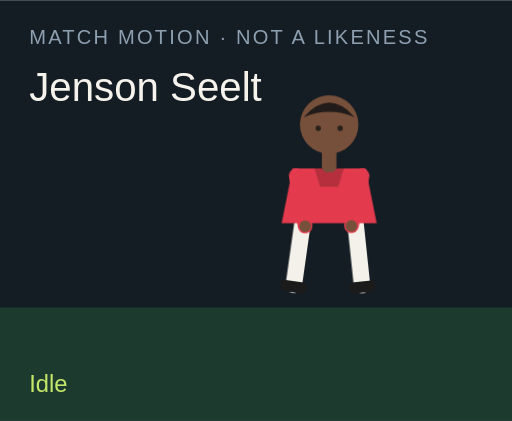
t = 0.00 s
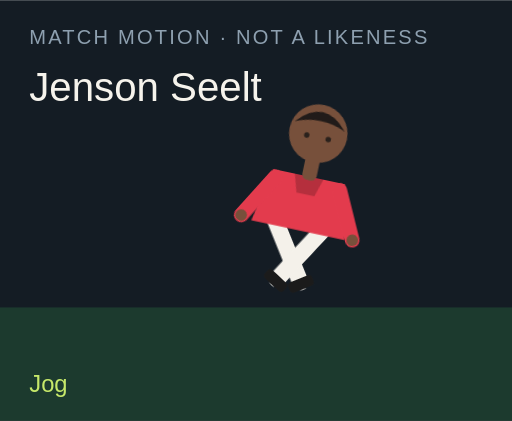
t = 1.50 s
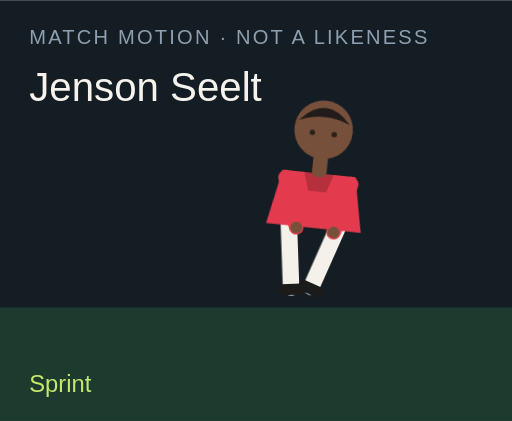
t = 3.00 s
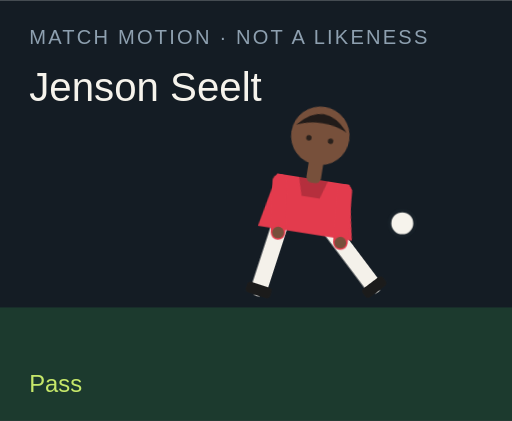
t = 4.50 s
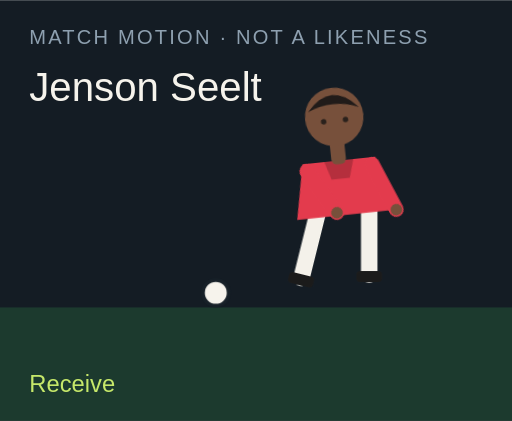
t = 6.00 s
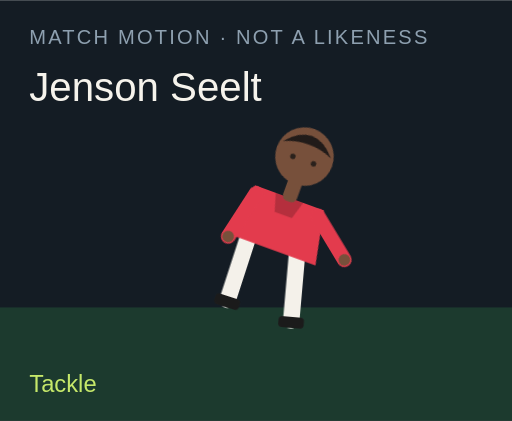
t = 7.50 s

The animated SVG that drew these frames (rendered in a browser with its animation timeline set to each time). Animation: 18 CSS @keyframes rules; one cycle of 9.00 s, repeats indefinitely.

<?xml version="1.0" encoding="UTF-8"?>
<svg xmlns="http://www.w3.org/2000/svg" viewBox="0 0 280 230" role="img">
  <style>@media (prefers-reduced-motion: reduce){animate,animateTransform{display:none}}</style>
  <rect width="280" height="230" fill="#141c24"/>
  <rect y="168" width="280" height="62" fill="#1c3a2e"/>
  <text x="16" y="24" fill="#8ea0b0" font-family="Arial,sans-serif" font-size="11" letter-spacing="1.2">MATCH MOTION · NOT A LIKENESS</text>
  <text x="16" y="55" fill="#f6f3ec" font-family="Impact,sans-serif" font-size="22">Jenson Seelt</text>
  <circle r="7" fill="#f6f3ec" stroke="#172028" stroke-width="2" id="motion-20604" cx="150" cy="160" opacity="0">
    
    
    
  </circle>
  <g transform="translate(132 40)">
    <g id="motion-20626" transform="rotate(0 48 90)">
      
      <g id="motion-20628" transform="translate(0 0)">
        
        <g transform="translate(34 78)"><g id="motion-20630" transform="rotate(8)"><path d="M0 0 V38" stroke="#f4f1ea" stroke-width="9" stroke-linecap="round"/><rect x="-7" y="36" width="14" height="6" rx="2" fill="#1b1b1b"/></g></g>
        <g transform="translate(62 78)"><g id="motion-20632" transform="rotate(-6)"><path d="M0 0 V38" stroke="#f4f1ea" stroke-width="9" stroke-linecap="round"/><rect x="-7" y="36" width="14" height="6" rx="2" fill="#1b1b1b"/></g></g>
        <path d="M28 52 h40 l6 30 H22 Z" fill="#e33b4d"/>
        <path d="M40 52 h16 l-3 10 H43 Z" fill="#000" opacity=".2"/>
        <g transform="translate(30 56)"><g id="motion-20634" transform="rotate(-10)"><path d="M0 0 V28" stroke="#e33b4d" stroke-width="8" stroke-linecap="round"/><circle cx="0" cy="28" r="3.2" fill="#77503b"/></g></g>
        <g transform="translate(66 56)"><g id="motion-20636" transform="rotate(12)"><path d="M0 0 V28" stroke="#e33b4d" stroke-width="8" stroke-linecap="round"/><circle cx="0" cy="28" r="3.2" fill="#77503b"/></g></g>
        <rect x="44" y="40" width="8" height="14" rx="3" fill="#77503b"/>
        <circle cx="48" cy="28" r="16" fill="#77503b"/>
        <path d="M34 24 Q48 8 62 24 Q48 18 34 24" fill="#211b19"/>
        <circle cx="42" cy="30" r="1.5" fill="#2a211c"/><circle cx="54" cy="30" r="1.5" fill="#2a211c"/>
      </g>
    </g>
  </g>
  <text x="16" y="214" fill="#c6e86a" font-family="Arial,sans-serif" font-size="13" opacity="1" id="motion-20608">Idle</text><text x="16" y="214" fill="#c6e86a" font-family="Arial,sans-serif" font-size="13" opacity="0" id="motion-20610">Jog</text><text x="16" y="214" fill="#c6e86a" font-family="Arial,sans-serif" font-size="13" opacity="0" id="motion-20612">Sprint</text><text x="16" y="214" fill="#c6e86a" font-family="Arial,sans-serif" font-size="13" opacity="0" id="motion-20614">Dribble</text><text x="16" y="214" fill="#c6e86a" font-family="Arial,sans-serif" font-size="13" opacity="0" id="motion-20616">Pass</text><text x="16" y="214" fill="#c6e86a" font-family="Arial,sans-serif" font-size="13" opacity="0" id="motion-20618">Shoot</text><text x="16" y="214" fill="#c6e86a" font-family="Arial,sans-serif" font-size="13" opacity="0" id="motion-20620">Receive</text><text x="16" y="214" fill="#c6e86a" font-family="Arial,sans-serif" font-size="13" opacity="0" id="motion-20622">Tackle</text><text x="16" y="214" fill="#c6e86a" font-family="Arial,sans-serif" font-size="13" opacity="0" id="motion-20624">Point</text>
<style>@keyframes track-20605{0%{cx:150px}11.1%{cx:156px}22.2%{cx:164px}33.300000000000004%{cx:142px}44.4%{cx:190px}55.60000000000001%{cx:250px}66.7%{cx:118px}77.8%{cx:150px}88.9%{cx:150px}100%{cx:150px}}@keyframes track-20606{0%{cy:160px}11.1%{cy:158px}22.2%{cy:154px}33.300000000000004%{cy:156px}44.4%{cy:148px}55.60000000000001%{cy:96px}66.7%{cy:160px}77.8%{cy:160px}88.9%{cy:160px}100%{cy:160px}}@keyframes track-20607{0%{opacity:0}11.1%{opacity:0}22.2%{opacity:0}33.300000000000004%{opacity:1}44.4%{opacity:1}55.60000000000001%{opacity:1}66.7%{opacity:1}77.8%{opacity:0}88.9%{opacity:0}100%{opacity:0}}@keyframes track-20609{0%{opacity:1}11.1%{opacity:0}22.2%{opacity:0}33.300000000000004%{opacity:0}44.4%{opacity:0}55.60000000000001%{opacity:0}66.7%{opacity:0}77.8%{opacity:0}88.9%{opacity:0}100%{opacity:1}}@keyframes track-20611{0%{opacity:0}11.1%{opacity:1}22.2%{opacity:0}33.300000000000004%{opacity:0}44.4%{opacity:0}55.60000000000001%{opacity:0}66.7%{opacity:0}77.8%{opacity:0}88.9%{opacity:0}100%{opacity:0}}@keyframes track-20613{0%{opacity:0}11.1%{opacity:0}22.2%{opacity:1}33.300000000000004%{opacity:0}44.4%{opacity:0}55.60000000000001%{opacity:0}66.7%{opacity:0}77.8%{opacity:0}88.9%{opacity:0}100%{opacity:0}}@keyframes track-20615{0%{opacity:0}11.1%{opacity:0}22.2%{opacity:0}33.300000000000004%{opacity:1}44.4%{opacity:0}55.60000000000001%{opacity:0}66.7%{opacity:0}77.8%{opacity:0}88.9%{opacity:0}100%{opacity:0}}@keyframes track-20617{0%{opacity:0}11.1%{opacity:0}22.2%{opacity:0}33.300000000000004%{opacity:0}44.4%{opacity:1}55.60000000000001%{opacity:0}66.7%{opacity:0}77.8%{opacity:0}88.9%{opacity:0}100%{opacity:0}}@keyframes track-20619{0%{opacity:0}11.1%{opacity:0}22.2%{opacity:0}33.300000000000004%{opacity:0}44.4%{opacity:0}55.60000000000001%{opacity:1}66.7%{opacity:0}77.8%{opacity:0}88.9%{opacity:0}100%{opacity:0}}@keyframes track-20621{0%{opacity:0}11.1%{opacity:0}22.2%{opacity:0}33.300000000000004%{opacity:0}44.4%{opacity:0}55.60000000000001%{opacity:0}66.7%{opacity:1}77.8%{opacity:0}88.9%{opacity:0}100%{opacity:0}}@keyframes track-20623{0%{opacity:0}11.1%{opacity:0}22.2%{opacity:0}33.300000000000004%{opacity:0}44.4%{opacity:0}55.60000000000001%{opacity:0}66.7%{opacity:0}77.8%{opacity:1}88.9%{opacity:0}100%{opacity:0}}@keyframes track-20625{0%{opacity:0}11.1%{opacity:0}22.2%{opacity:0}33.300000000000004%{opacity:0}44.4%{opacity:0}55.60000000000001%{opacity:0}66.7%{opacity:0}77.8%{opacity:0}88.9%{opacity:1}100%{opacity:0}}@keyframes track-20627{0%{transform:rotate(0deg)}11.1%{transform:rotate(8deg)}22.2%{transform:rotate(16deg)}33.300000000000004%{transform:rotate(6deg)}44.4%{transform:rotate(4deg)}55.60000000000001%{transform:rotate(14deg)}66.7%{transform:rotate(-6deg)}77.8%{transform:rotate(34deg)}88.9%{transform:rotate(6deg)}100%{transform:rotate(0deg)}}@keyframes track-20629{0%{transform:translate(0px,0px)}11.1%{transform:translate(0px,-3px)}22.2%{transform:translate(0px,-6px)}33.300000000000004%{transform:translate(0px,-2px)}44.4%{transform:translate(0px,2px)}55.60000000000001%{transform:translate(0px,-4px)}66.7%{transform:translate(0px,1px)}77.8%{transform:translate(0px,10px)}88.9%{transform:translate(0px,-4px)}100%{transform:translate(0px,0px)}}@keyframes track-20631{0%{transform:rotate(8deg)}11.1%{transform:rotate(-26deg)}22.2%{transform:rotate(-42deg)}33.300000000000004%{transform:rotate(-8deg)}44.4%{transform:rotate(6deg)}55.60000000000001%{transform:rotate(12deg)}66.7%{transform:rotate(20deg)}77.8%{transform:rotate(-8deg)}88.9%{transform:rotate(4deg)}100%{transform:rotate(8deg)}}@keyframes track-20633{0%{transform:rotate(-6deg)}11.1%{transform:rotate(24deg)}22.2%{transform:rotate(38deg)}33.300000000000004%{transform:rotate(18deg)}44.4%{transform:rotate(-38deg)}55.60000000000001%{transform:rotate(-54deg)}66.7%{transform:rotate(6deg)}77.8%{transform:rotate(-22deg)}88.9%{transform:rotate(-8deg)}100%{transform:rotate(-6deg)}}@keyframes track-20635{0%{transform:rotate(-10deg)}11.1%{transform:rotate(24deg)}22.2%{transform:rotate(36deg)}33.300000000000004%{transform:rotate(-18deg)}44.4%{transform:rotate(10deg)}55.60000000000001%{transform:rotate(-24deg)}66.7%{transform:rotate(-30deg)}77.8%{transform:rotate(12deg)}88.9%{transform:rotate(14deg)}100%{transform:rotate(-10deg)}}@keyframes track-20637{0%{transform:rotate(12deg)}11.1%{transform:rotate(-20deg)}22.2%{transform:rotate(-32deg)}33.300000000000004%{transform:rotate(14deg)}44.4%{transform:rotate(-26deg)}55.60000000000001%{transform:rotate(18deg)}66.7%{transform:rotate(-22deg)}77.8%{transform:rotate(-6deg)}88.9%{transform:rotate(-96deg)}100%{transform:rotate(12deg)}}@media(prefers-reduced-motion:no-preference){#motion-20604{animation:track-20605 9s linear infinite both,track-20606 9s linear infinite both,track-20607 9s steps(1,end) infinite both}#motion-20608{animation:track-20609 9s steps(1,end) infinite both}#motion-20610{animation:track-20611 9s steps(1,end) infinite both}#motion-20612{animation:track-20613 9s steps(1,end) infinite both}#motion-20614{animation:track-20615 9s steps(1,end) infinite both}#motion-20616{animation:track-20617 9s steps(1,end) infinite both}#motion-20618{animation:track-20619 9s steps(1,end) infinite both}#motion-20620{animation:track-20621 9s steps(1,end) infinite both}#motion-20622{animation:track-20623 9s steps(1,end) infinite both}#motion-20624{animation:track-20625 9s steps(1,end) infinite both}#motion-20626{animation:track-20627 9s linear infinite both}#motion-20628{animation:track-20629 9s linear infinite both}#motion-20630{animation:track-20631 9s linear infinite both}#motion-20632{animation:track-20633 9s linear infinite both}#motion-20634{animation:track-20635 9s linear infinite both}#motion-20636{animation:track-20637 9s linear infinite both}}</style></svg>
